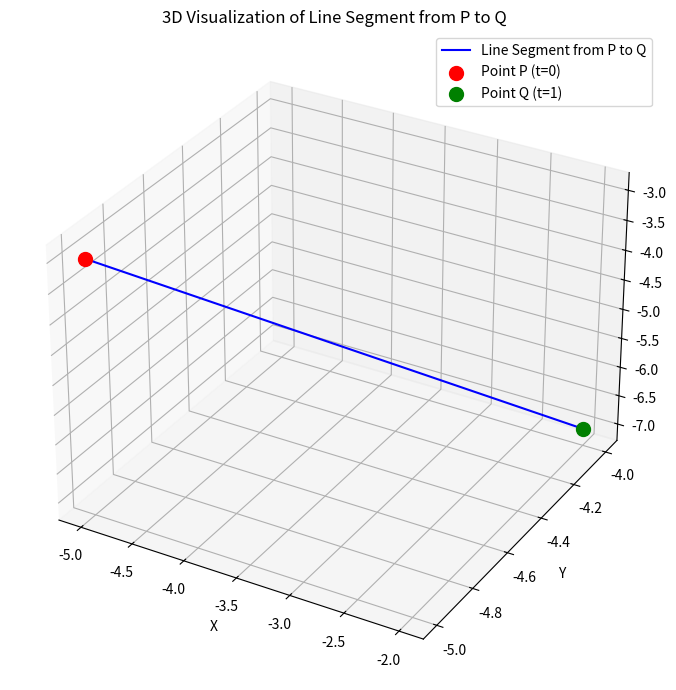

Reproduce this figure in Python.
import numpy as np
import matplotlib.pyplot as plt
from mpl_toolkits.mplot3d import Axes3D

# Define the endpoints of the line segment
P = np.array([-5, -5, -3])
Q = np.array([-2, -4, -7])

# Parameter t from 0 to 1
t = np.linspace(0, 1, 100)

# Vector-valued function: r(t) = P + t*(Q - P)
r_t = P.reshape(3, 1) + (Q - P).reshape(3, 1) * t

# Extract x, y, z coordinates
x, y, z = r_t[0], r_t[1], r_t[2]

# Plotting
fig = plt.figure(figsize=(10, 7))
ax = fig.add_subplot(111, projection='3d')

# Plot the line segment
ax.plot(x, y, z, label='Line Segment from P to Q', color='blue')

# Mark points P and Q
ax.scatter(*P, color='red', s=100, label='Point P (t=0)')
ax.scatter(*Q, color='green', s=100, label='Point Q (t=1)')

# Label axes
ax.set_xlabel('X')
ax.set_ylabel('Y')
ax.set_zlabel('Z')
ax.set_title('3D Visualization of Line Segment from P to Q')
ax.legend()
ax.grid(True)

plt.tight_layout()
plt.show()
